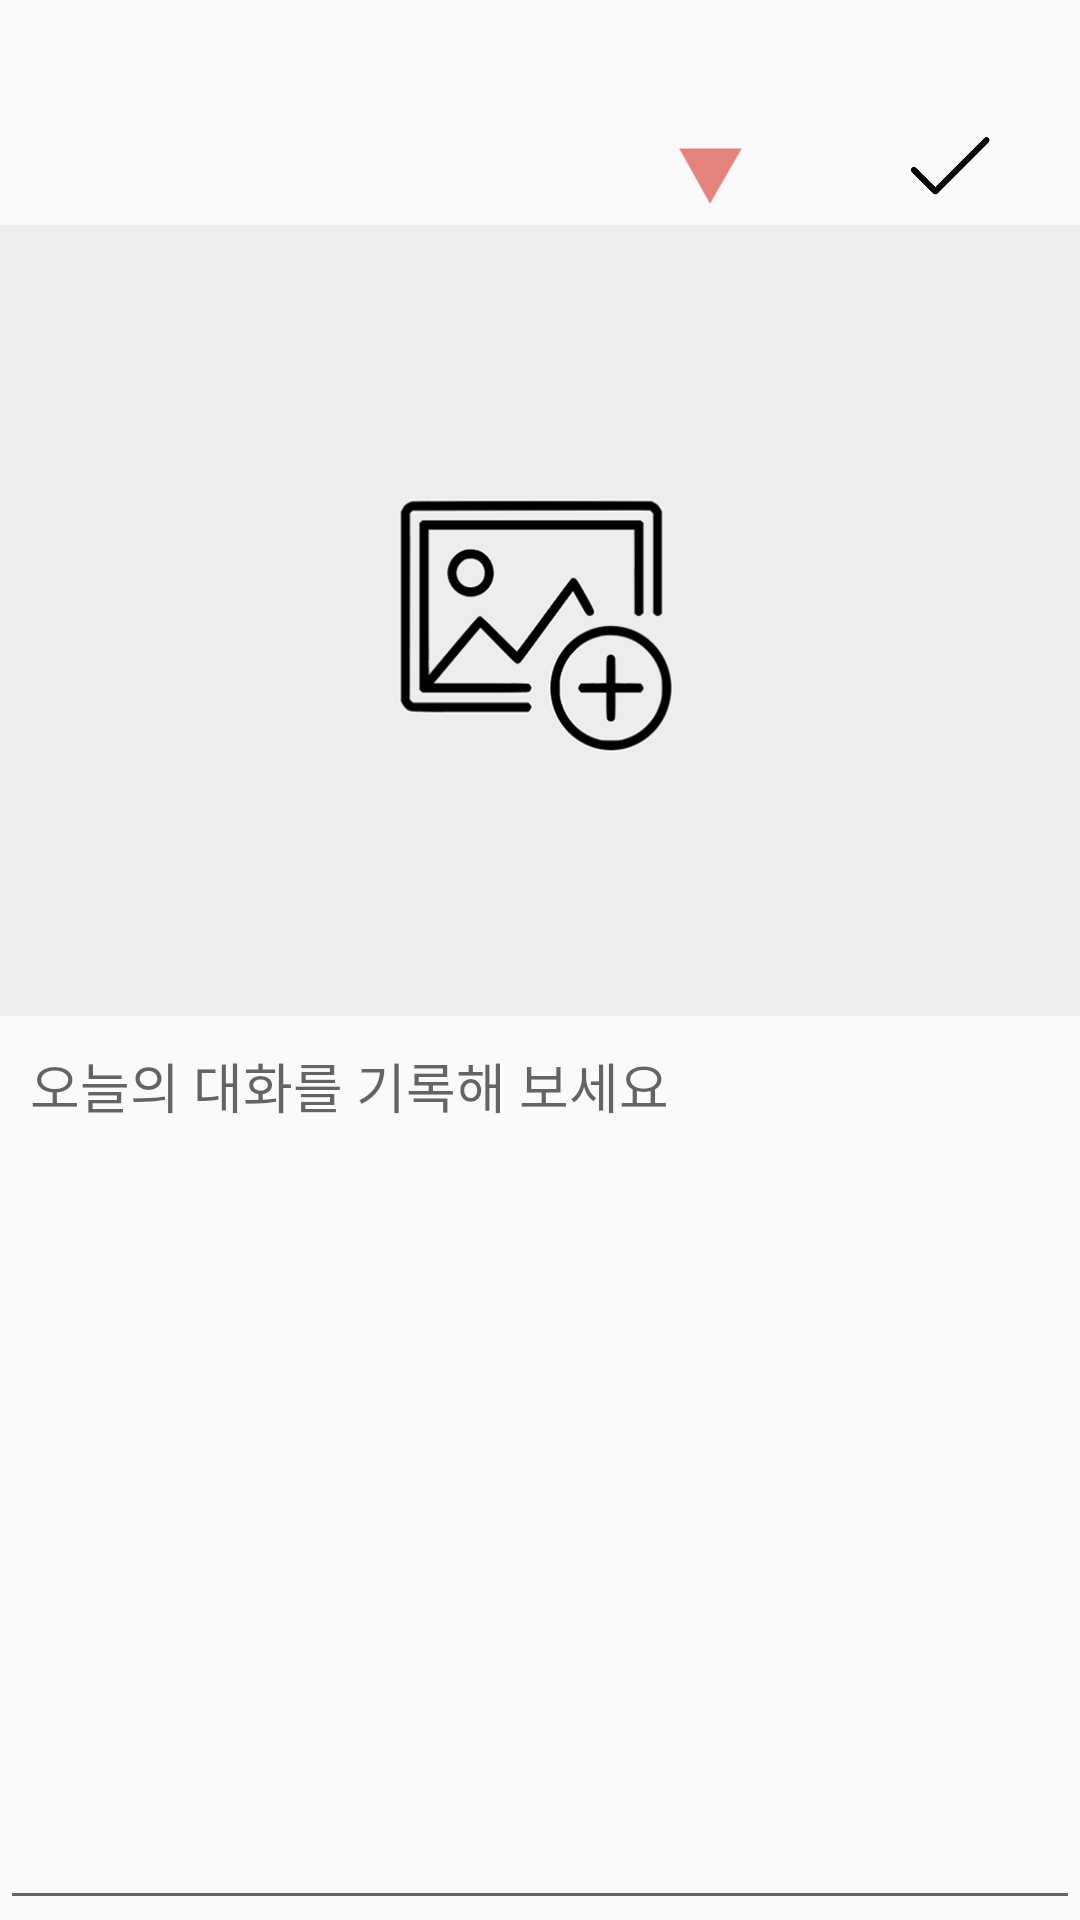

Reconstruct the res/layout file that produces this screen, plus the resources it refers to.
<!-- AndroidManifest.xml: application theme AppTheme.NoActionBar -->
<!-- res/layout/activity_diary_write_new.xml -->
<?xml version="1.0" encoding="utf-8"?>
<LinearLayout xmlns:android="http://schemas.android.com/apk/res/android"
    xmlns:app="http://schemas.android.com/apk/res-auto"
    xmlns:tools="http://schemas.android.com/tools"
    android:orientation="vertical"
    android:layout_width="match_parent"
    android:layout_height="match_parent">


    <LinearLayout
        android:layout_width="match_parent"
        android:layout_height="0dp"
        android:layout_weight="0.3"/>
    <LinearLayout
        android:layout_width="match_parent"
        android:layout_height="0dp"
        android:layout_weight="0.7">

        <TextView
            android:id="@+id/dateText"
            android:layout_width="0dp"
            android:layout_height="match_parent"
            android:layout_weight="4"
            android:layout_marginTop="15dp"
            android:textSize="17sp"
            android:gravity="end|center_vertical"
            android:layout_marginEnd="8dp"
            tools:text = "adfdfdf"/>

        <ImageView
            android:id="@+id/selectdatebtn"
            android:layout_width="0dp"
            android:layout_height="match_parent"
            android:layout_weight="0.8"
            app:srcCompat="@drawable/selecdatebtn"
            android:paddingEnd="20dp"
            android:paddingTop="9dp"
            android:layout_marginTop="10dp"/>

        <ImageView
            android:id="@+id/savebtn"
            android:layout_width="0dp"
            android:layout_height="match_parent"
            android:layout_weight="1.5"
            app:srcCompat="@drawable/savebtn"
            android:paddingEnd="5dp"
            android:paddingTop="10dp"
            android:paddingBottom="3dp"
            android:layout_marginStart="10dp"/>

    </LinearLayout>



    <ImageView
        android:id="@+id/add_image_btn"
        android:layout_width="match_parent"
        android:layout_height="0dp"
        android:background="@drawable/add_pic_btn"
        android:layout_weight="3.5"/>

    <EditText
        android:id="@+id/editText"
        android:layout_weight="4"
        android:layout_width="match_parent"
        android:layout_height="0dp"
        android:ems="10"
        android:gravity="start|top"
        android:inputType="textMultiLine"
        android:hint="오늘의 대화를 기록해 보세요"
        android:padding="10dp"/>


</LinearLayout>
<!-- resources referenced by this layout -->
<resources>
  <!-- drawable add_pic_btn: png bitmap (drawable, 42186 bytes) -->
  <!-- drawable savebtn: png bitmap (drawable, 16774 bytes) -->
  <!-- drawable selecdatebtn: png bitmap (drawable, 18840 bytes) -->
  <style name="AppTheme.NoActionBar">
          <item name="android:windowDrawsSystemBarBackgrounds">true</item>
          <item name="android:statusBarColor">@android:color/transparent</item>
          <item name="android:windowTranslucentStatus">true</item>
          <item name="windowActionBar">false</item>
          <item name="windowNoTitle">true</item>
      </style>
</resources>
